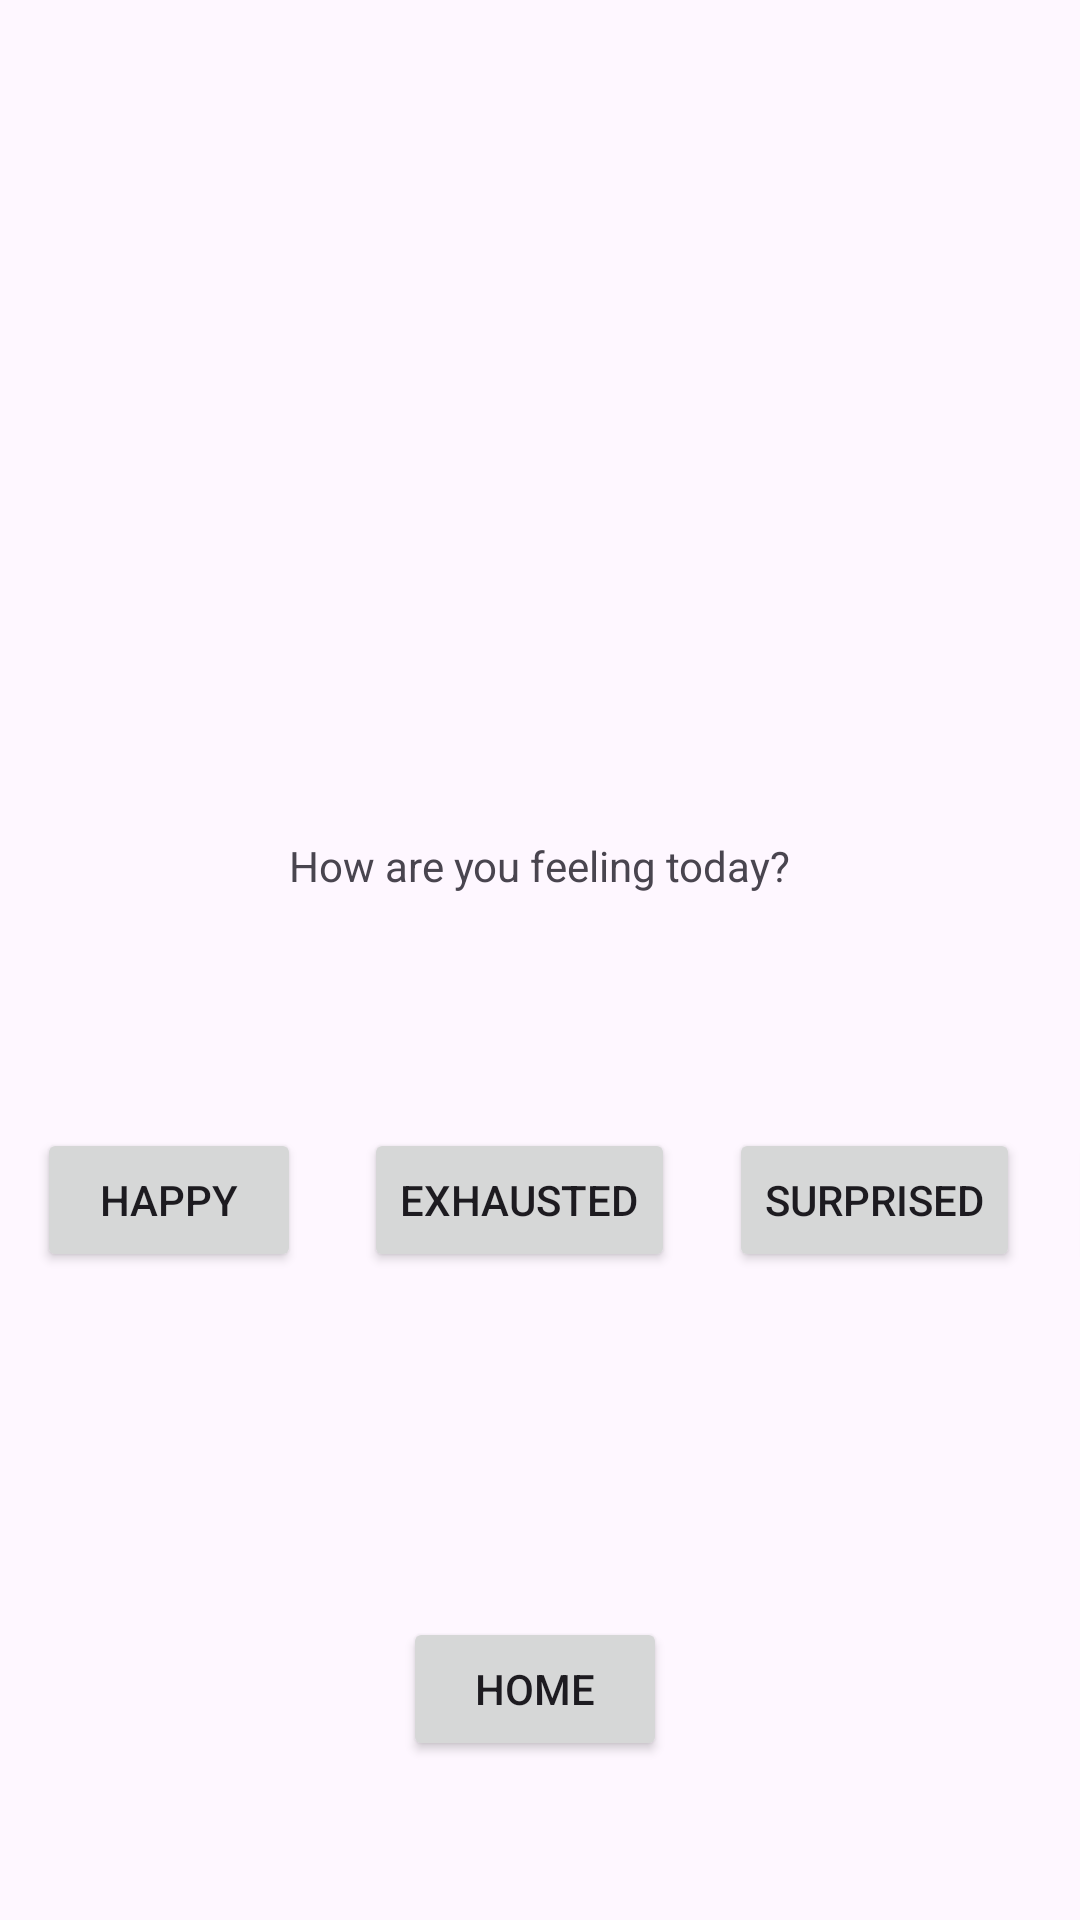

Here is an Android app screen rendered from its layout file. Give the layout XML and the strings, colors and styles it references.
<!-- AndroidManifest.xml: application theme Theme.MoodColouring2 -->
<!-- res/layout/activity_mood_picker.xml -->
<?xml version="1.0" encoding="utf-8"?>
<androidx.constraintlayout.widget.ConstraintLayout xmlns:android="http://schemas.android.com/apk/res/android"
    xmlns:app="http://schemas.android.com/apk/res-auto"
    xmlns:tools="http://schemas.android.com/tools"
    android:id="@+id/main"
    android:layout_width="match_parent"
    android:layout_height="match_parent"
    tools:context=".MoodPickerActivity">

    <TextView
        android:id="@+id/titleMoodTextView"
        android:layout_width="wrap_content"
        android:layout_height="wrap_content"
        android:layout_marginTop="279dp"
        android:text="How are you feeling today?"
        app:layout_constraintEnd_toEndOf="parent"
        app:layout_constraintStart_toStartOf="parent"
        app:layout_constraintTop_toTopOf="parent" />

    <Button
        android:id="@+id/happyButton"
        android:layout_width="wrap_content"
        android:layout_height="wrap_content"
        android:layout_marginStart="18dp"
        android:text="Happy"
        app:layout_constraintStart_toEndOf="@+id/excitedButton"
        app:layout_constraintTop_toTopOf="@+id/exhaustedButton" />

    <Button
        android:id="@+id/excitedButton"
        android:layout_width="wrap_content"
        android:layout_height="wrap_content"
        android:layout_marginEnd="102dp"
        android:text="Excited"
        app:layout_constraintBaseline_toBaselineOf="@+id/happyButton"
        app:layout_constraintEnd_toStartOf="@+id/titleMoodTextView" />

    <Button
        android:id="@+id/exhaustedButton"
        android:layout_width="wrap_content"
        android:layout_height="wrap_content"
        android:layout_marginStart="21dp"
        android:text="Exhausted"
        app:layout_constraintBaseline_toBaselineOf="@+id/surprisedButton"
        app:layout_constraintStart_toEndOf="@+id/happyButton" />

    <Button
        android:id="@+id/surprisedButton"
        android:layout_width="wrap_content"
        android:layout_height="wrap_content"
        android:layout_marginStart="18dp"
        android:layout_marginTop="78dp"
        android:text="Surprised"
        app:layout_constraintStart_toEndOf="@+id/exhaustedButton"
        app:layout_constraintTop_toBottomOf="@+id/titleMoodTextView" />

    <Button
        android:id="@+id/downcastButton"
        android:layout_width="wrap_content"
        android:layout_height="wrap_content"
        android:layout_marginStart="18dp"
        android:text="Downcast"
        app:layout_constraintBaseline_toBaselineOf="@+id/surprisedButton"
        app:layout_constraintStart_toEndOf="@+id/surprisedButton" />

    <Button
        android:id="@+id/returnMainButton"
        android:layout_width="wrap_content"
        android:layout_height="wrap_content"
        android:layout_marginStart="13dp"
        android:layout_marginTop="115dp"
        android:text="Home"
        app:layout_constraintStart_toStartOf="@+id/exhaustedButton"
        app:layout_constraintTop_toBottomOf="@+id/exhaustedButton" />
</androidx.constraintlayout.widget.ConstraintLayout>
<!-- resources referenced by this layout -->
<resources>
  <style name="Theme.MoodColouring2" parent="Base.Theme.MoodColouring2" />
  <style name="Base.Theme.MoodColouring2" parent="Theme.Material3.DayNight.NoActionBar">
          
          
      </style>
</resources>
